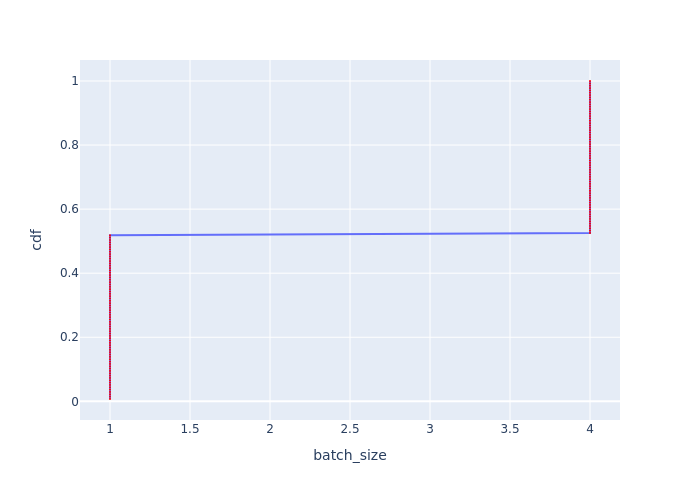

Source data for this figure (header and first rows):
Batch Id, batch_size, cdf
0, 1, 0.007299
1, 1, 0.0146
2, 1, 0.0219
3, 1, 0.0292
70, 1, 0.0365
71, 1, 0.0438
72, 1, 0.05109
73, 1, 0.05839
74, 1, 0.06569
75, 1, 0.07299
76, 1, 0.08029
77, 1, 0.08759
78, 1, 0.09489
79, 1, 0.1022
80, 1, 0.1095
81, 1, 0.1168
82, 1, 0.1241
83, 1, 0.1314
84, 1, 0.1387
85, 1, 0.146
86, 1, 0.1533
87, 1, 0.1606
88, 1, 0.1679
89, 1, 0.1752
90, 1, 0.1825
91, 1, 0.1898
92, 1, 0.1971
93, 1, 0.2044
94, 1, 0.2117
95, 1, 0.219
96, 1, 0.2263
97, 1, 0.2336
98, 1, 0.2409
99, 1, 0.2482
100, 1, 0.2555
101, 1, 0.2628
102, 1, 0.2701
103, 1, 0.2774
104, 1, 0.2847
105, 1, 0.292
106, 1, 0.2993
107, 1, 0.3066
108, 1, 0.3139
109, 1, 0.3212
110, 1, 0.3285
111, 1, 0.3358
112, 1, 0.3431
113, 1, 0.3504
114, 1, 0.3577
115, 1, 0.365
116, 1, 0.3723
117, 1, 0.3796
118, 1, 0.3869
119, 1, 0.3942
120, 1, 0.4015
121, 1, 0.4088
122, 1, 0.4161
123, 1, 0.4234
124, 1, 0.4307
125, 1, 0.438
... 77 more rows
